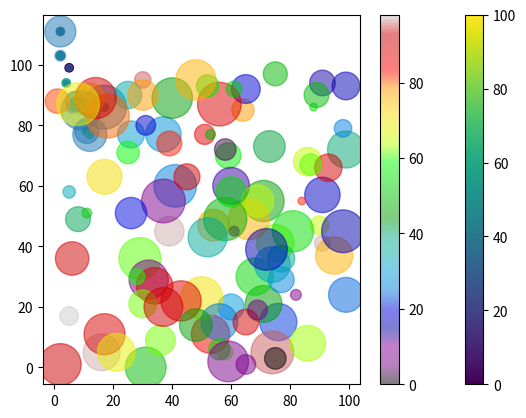

Generate this figure with matplotlib:
import matplotlib.pyplot as plt
import numpy as np

#comparing the age and the spee of the cars.
# x = np.array([5,7,8,7,2,17,2,9,4,11,12,9,6])
# y = np.array([99,86,87,88,111,86,103,87,94,78,77,85,86])
# plt.scatter(x, y, color = 'blue')

# x = np.array([2,2,8,1,15,8,12,9,7,3,11,4,7,14,12])
# y = np.array([100,105,84,105,90,99,90,95,94,100,79,112,91,80,85])
# plt.scatter(x, y, color = 'orange')

# plt.show()

#Specifying the colors for each dot.
# x = np.array([5,7,8,7,2,17,2,9,4,11,12,9,6])
# y = np.array([99,86,87,88,111,86,103,87,94,78,77,85,86])
# colors = np.array(["red","green","blue","yellow","pink","black","orange","purple","beige","brown","gray","cyan","magenta"])
# plt.scatter(x, y, c = colors)

# plt.show()

#Using a color map 'virdis'
x = np.array([5,7,8,7,2,17,2,9,4,11,12,9,6])
y = np.array([99,86,87,88,111,86,103,87,94,78,77,85,86])

colors = np.array([0, 10, 20, 30, 40, 45, 50, 55, 60, 70, 80, 90, 100])
plt.scatter(x, y,c= colors, cmap = 'viridis')

plt.colorbar()
plt.show()

#setting sizes for the markers.
x = np.array([5,7,8,7,2,17,2,9,4,11,12,9,6])
y = np.array([99,86,87,88,111,86,103,87,94,78,77,85,86])
sizes = np.array([20,50,100,200,500,1000,60,90,10,300,600,800,75])

plt.scatter(x, y, s = sizes, alpha=0.5)
plt.show()

#Pretty
x = np.random.randint(100, size=100)
y = np.random.randint(100, size=100)
colors = np.random.randint(100, size=100)
sizes = 10*np.random.randint(100, size=100)

plt.scatter(x, y, c=colors,alpha=0.5, s=sizes, cmap='nipy_spectral')
plt.colorbar()
plt.show()
